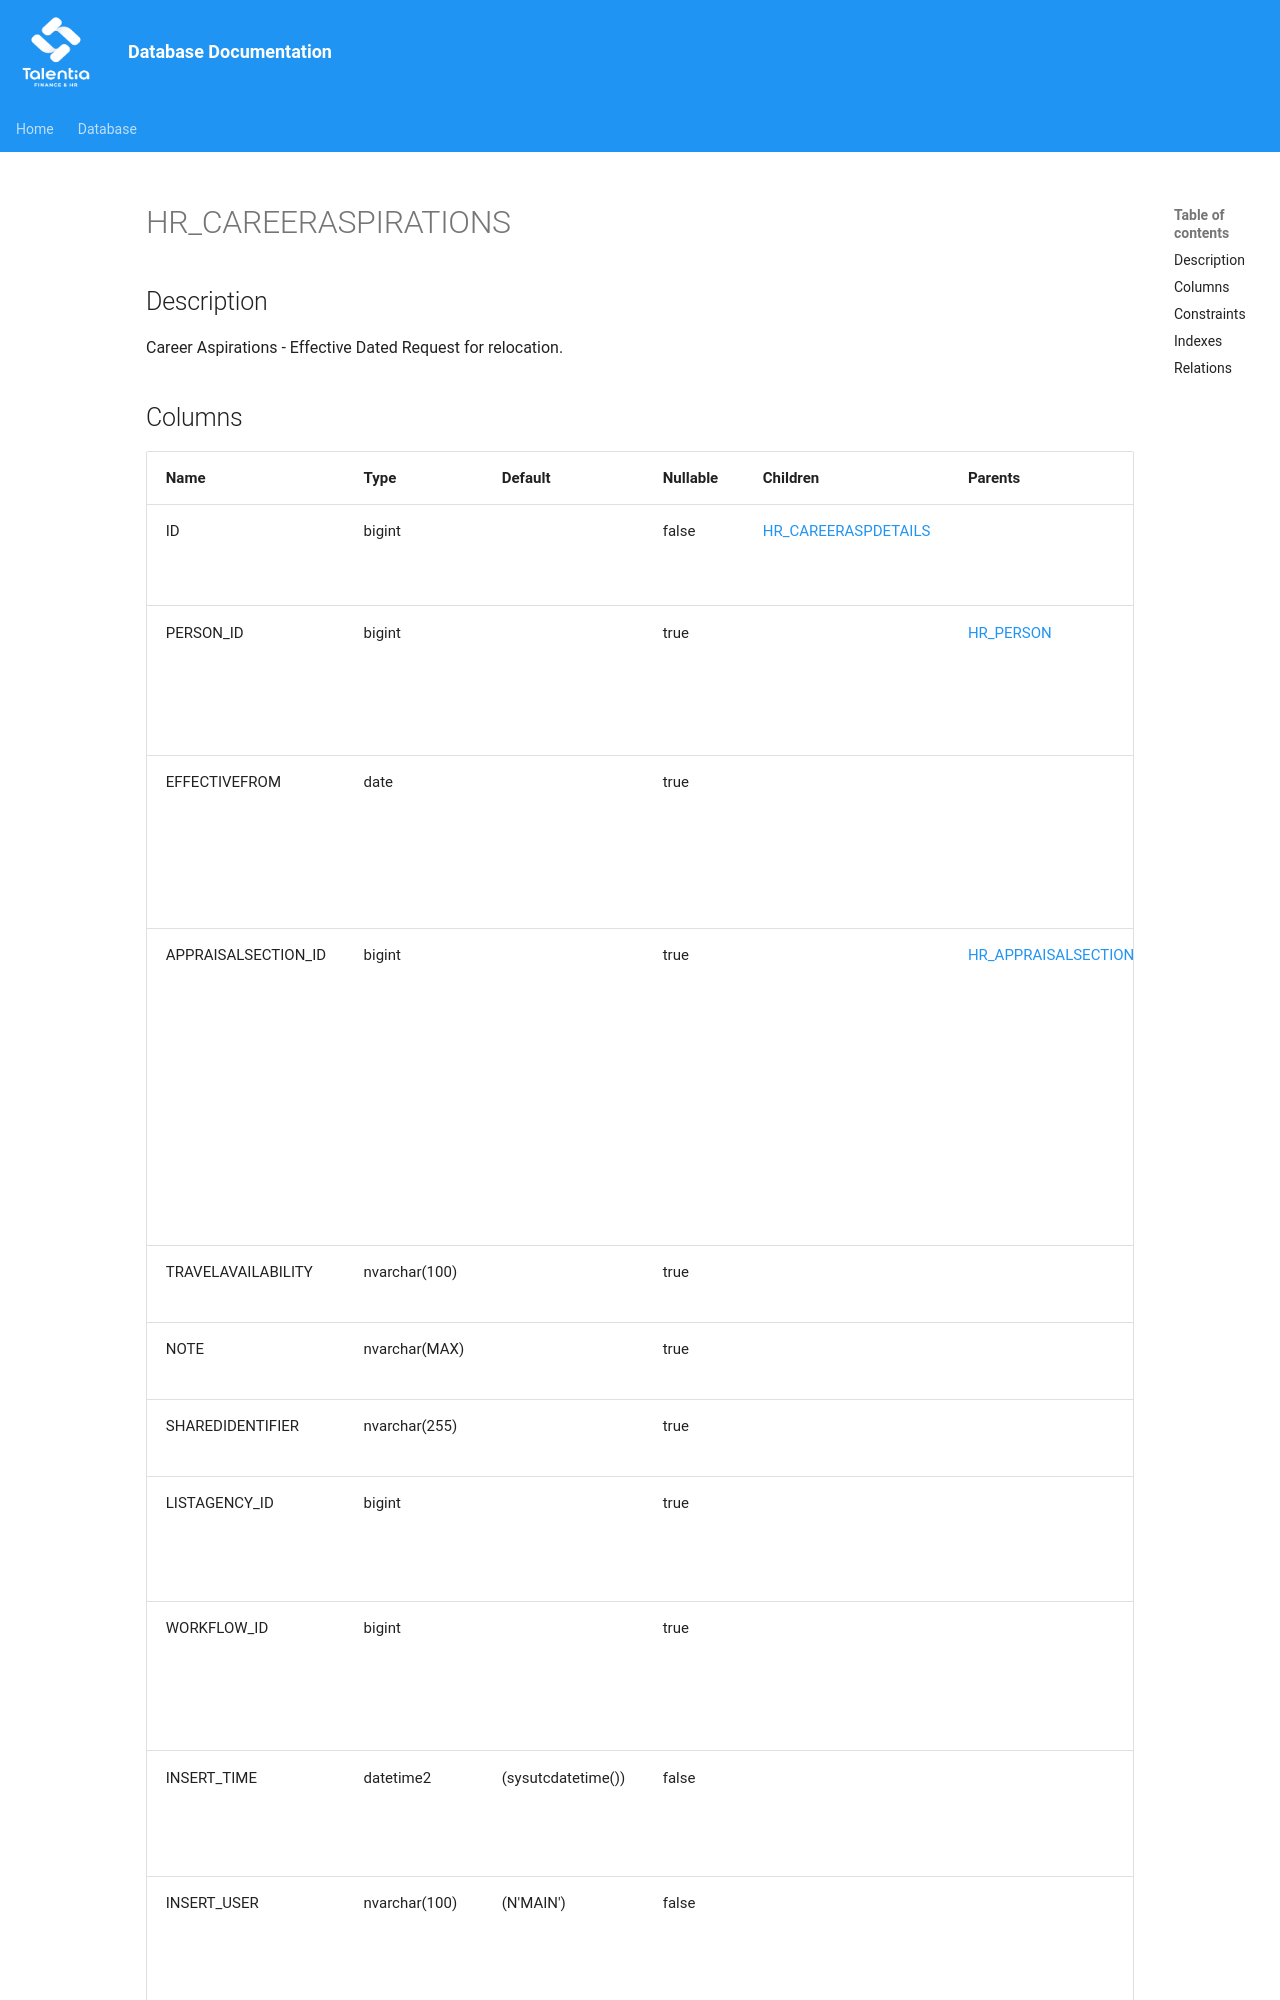

repository: giovanniporcelli/documentazione-db · page: schema/HR_CAREERASPIRATIONS/index.html · generator: mkdocs

# HR_CAREERASPIRATIONS

## Description

Career Aspirations - Effective Dated Request for relocation.  


## Columns

| Name | Type | Default | Nullable | Children | Parents | Comment |
| ---- | ---- | ------- | -------- | -------- | ------- | ------- |
| ID | bigint |  | false | [HR_CAREERASPDETAILS](HR_CAREERASPDETAILS.md) |  | Indicates the unique identifier |
| PERSON_ID | bigint |  | true |  | [HR_PERSON](HR_PERSON.md) | The Identifier of the Person record. |
| EFFECTIVEFROM | date |  | true |  |  | The validity start date for an historical situation. |
| APPRAISALSECTION_ID | bigint |  | true |  | [HR_APPRAISALSECTION](HR_APPRAISALSECTION.md) | If valued this indicates the Appraisal Review Section in which this career aspiration has been added |
| TRAVELAVAILABILITY | nvarchar(100) |  | true |  |  | Travel Availability. |
| NOTE | nvarchar(MAX) |  | true |  |  | Comment field. |
| SHAREDIDENTIFIER | nvarchar(255) |  | true |  |  | Shared Identifier |
| LISTAGENCY_ID | bigint |  | true |  |  | The Identifier of List Agency. |
| WORKFLOW_ID | bigint |  | true |  |  | Indicates the workflow unique identifier |
| INSERT_TIME | datetime2 | (sysutcdatetime()) | false |  |  | Indicates the date and time of creation |
